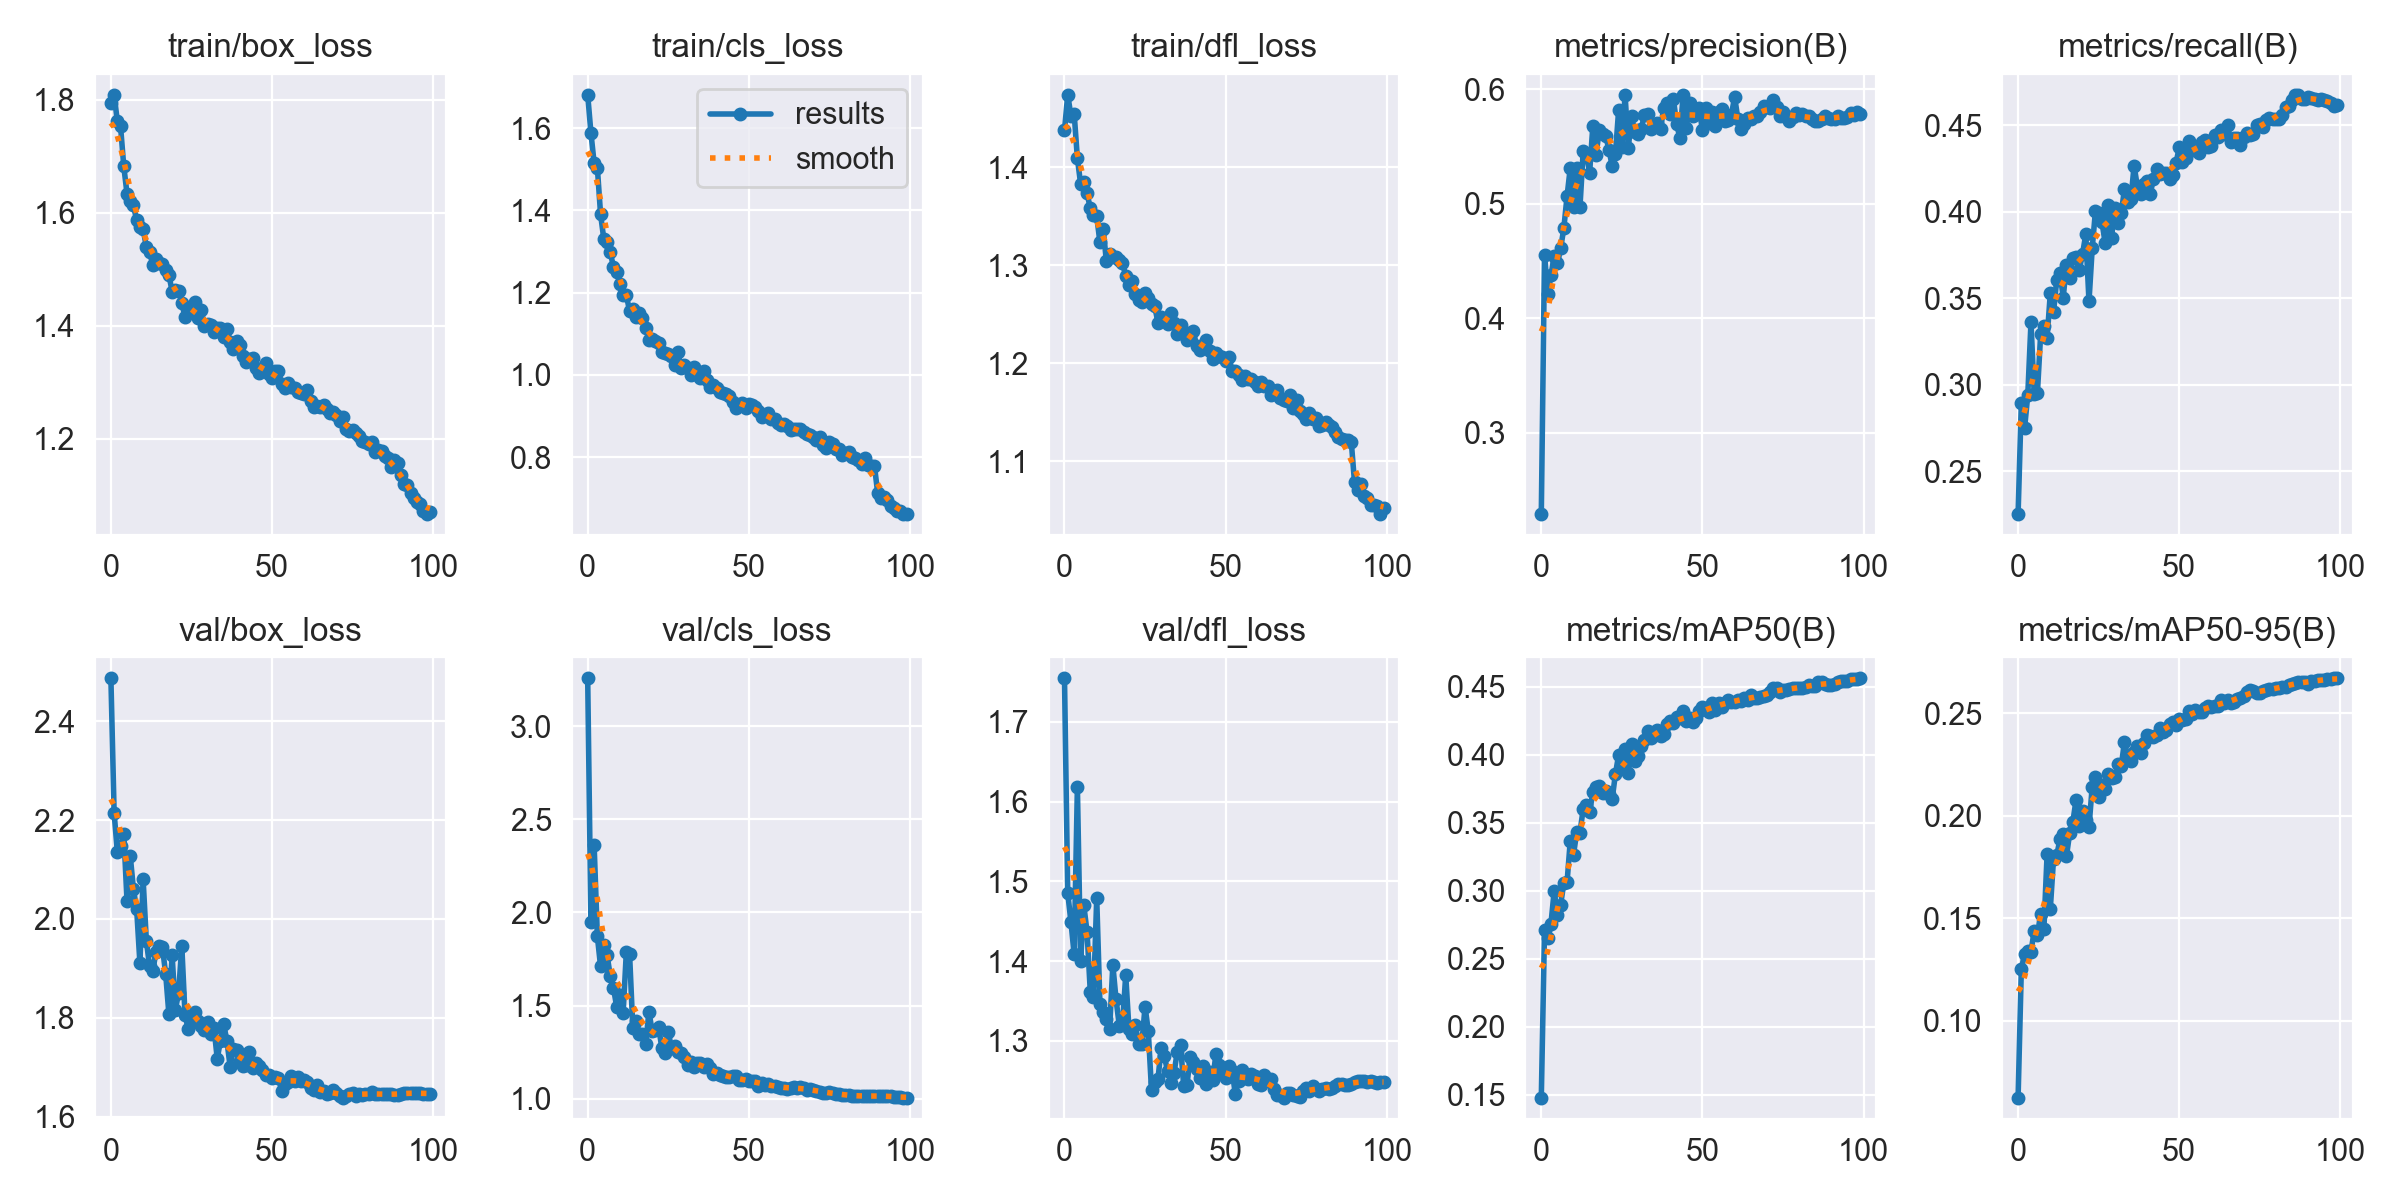

The data file committed next to this chart (first rows):
epoch, train/box_loss, train/cls_loss, train/dfl_loss, metrics/precision(B), metrics/recall(B), metrics/mAP50(B), metrics/mAP50-95(B), val/box_loss, val/cls_loss, val/dfl_loss, lr/pg0, lr/pg1, lr/pg2
0, 1.794, 1.681, 1.437, 0.229, 0.2253, 0.1478, 0.0626, 2.487, 3.258, 1.755, 0.0701, 0.003322, 0.003322
1, 1.809, 1.589, 1.474, 0.4556, 0.2893, 0.2711, 0.125, 2.215, 1.948, 1.486, 0.04003, 0.00659, 0.00659
2, 1.762, 1.515, 1.452, 0.4213, 0.2747, 0.2653, 0.1327, 2.136, 2.36, 1.449, 0.009901, 0.009791, 0.009791
3, 1.752, 1.503, 1.454, 0.4375, 0.2938, 0.2757, 0.134, 2.148, 1.872, 1.409, 0.009703, 0.009703, 0.009703
4, 1.682, 1.39, 1.409, 0.4543, 0.336, 0.2997, 0.1338, 2.172, 1.71, 1.618, 0.009703, 0.009703, 0.009703
5, 1.634, 1.33, 1.383, 0.4485, 0.2944, 0.2819, 0.1439, 2.037, 1.826, 1.4, 0.009604, 0.009604, 0.009604
6, 1.621, 1.324, 1.385, 0.4611, 0.2954, 0.2897, 0.1419, 2.128, 1.772, 1.47, 0.009505, 0.009505, 0.009505
7, 1.613, 1.299, 1.373, 0.4789, 0.329, 0.3057, 0.1522, 2.06, 1.661, 1.437, 0.009406, 0.009406, 0.009406
8, 1.586, 1.261, 1.358, 0.5068, 0.3341, 0.3063, 0.1446, 2.02, 1.594, 1.362, 0.009307, 0.009307, 0.009307
9, 1.574, 1.251, 1.351, 0.5317, 0.3269, 0.3369, 0.1812, 1.911, 1.493, 1.355, 0.009208, 0.009208, 0.009208
10, 1.571, 1.22, 1.35, 0.4971, 0.3529, 0.3264, 0.1547, 2.08, 1.559, 1.479, 0.009109, 0.009109, 0.009109
11, 1.539, 1.195, 1.323, 0.5316, 0.3419, 0.3433, 0.1789, 1.956, 1.461, 1.346, 0.00901, 0.00901, 0.00901
12, 1.531, 1.194, 1.337, 0.4974, 0.3608, 0.3427, 0.1806, 1.905, 1.79, 1.336, 0.008911, 0.008911, 0.008911
13, 1.507, 1.154, 1.304, 0.5459, 0.3648, 0.36, 0.1886, 1.895, 1.775, 1.327, 0.008812, 0.008812, 0.008812
14, 1.519, 1.16, 1.311, 0.543, 0.3503, 0.3632, 0.1911, 1.934, 1.381, 1.315, 0.008713, 0.008713, 0.008713
15, 1.51, 1.14, 1.308, 0.5273, 0.3691, 0.358, 0.1802, 1.944, 1.415, 1.395, 0.008614, 0.008614, 0.008614
16, 1.51, 1.149, 1.308, 0.5681, 0.3618, 0.3722, 0.1913, 1.942, 1.349, 1.352, 0.008515, 0.008515, 0.008515
17, 1.499, 1.139, 1.305, 0.5431, 0.3731, 0.3759, 0.1971, 1.889, 1.346, 1.319, 0.008416, 0.008416, 0.008416
18, 1.49, 1.113, 1.303, 0.5642, 0.3739, 0.3767, 0.2078, 1.807, 1.294, 1.321, 0.008317, 0.008317, 0.008317
19, 1.46, 1.086, 1.288, 0.5615, 0.3664, 0.3716, 0.1949, 1.927, 1.467, 1.382, 0.008218, 0.008218, 0.008218
20, 1.463, 1.087, 1.28, 0.5592, 0.3755, 0.3732, 0.2023, 1.817, 1.363, 1.315, 0.008119, 0.008119, 0.008119
21, 1.461, 1.082, 1.283, 0.5473, 0.3868, 0.3714, 0.1979, 1.85, 1.368, 1.309, 0.00802, 0.00802, 0.00802
22, 1.441, 1.077, 1.27, 0.533, 0.3481, 0.3675, 0.1945, 1.946, 1.387, 1.319, 0.007921, 0.007921, 0.007921
23, 1.415, 1.055, 1.265, 0.5433, 0.3788, 0.3856, 0.2141, 1.806, 1.272, 1.295, 0.007822, 0.007822, 0.007822
24, 1.425, 1.052, 1.263, 0.5819, 0.4003, 0.3998, 0.2188, 1.777, 1.243, 1.296, 0.007723, 0.007723, 0.007723
25, 1.432, 1.05, 1.271, 0.5501, 0.3995, 0.3921, 0.2091, 1.796, 1.356, 1.343, 0.007624, 0.007624, 0.007624
26, 1.441, 1.045, 1.267, 0.5953, 0.3942, 0.4041, 0.2151, 1.811, 1.274, 1.312, 0.007525, 0.007525, 0.007525
27, 1.413, 1.025, 1.26, 0.5487, 0.3821, 0.3868, 0.2129, 1.794, 1.284, 1.238, 0.007426, 0.007426, 0.007426
28, 1.428, 1.055, 1.258, 0.577, 0.404, 0.4079, 0.2205, 1.783, 1.248, 1.248, 0.007327, 0.007327, 0.007327
29, 1.399, 1.016, 1.242, 0.5624, 0.3849, 0.3951, 0.2184, 1.775, 1.247, 1.252, 0.007228, 0.007228, 0.007228
30, 1.404, 1.023, 1.247, 0.5606, 0.4022, 0.399, 0.2191, 1.791, 1.226, 1.29, 0.007129, 0.007129, 0.007129
31, 1.402, 1.016, 1.244, 0.5652, 0.3933, 0.4064, 0.2249, 1.768, 1.179, 1.28, 0.00703, 0.00703, 0.00703
32, 1.388, 0.9984, 1.24, 0.5777, 0.3989, 0.4108, 0.224, 1.78, 1.198, 1.262, 0.006931, 0.006931, 0.006931
33, 1.395, 1.02, 1.252, 0.5787, 0.4129, 0.4175, 0.2359, 1.717, 1.167, 1.247, 0.006832, 0.006832, 0.006832
34, 1.395, 1.003, 1.241, 0.5655, 0.4054, 0.4125, 0.2289, 1.753, 1.19, 1.26, 0.006733, 0.006733, 0.006733
35, 1.379, 0.9917, 1.23, 0.5674, 0.407, 0.4147, 0.2264, 1.787, 1.189, 1.286, 0.006634, 0.006634, 0.006634
36, 1.394, 1.009, 1.239, 0.5708, 0.4265, 0.4184, 0.2312, 1.753, 1.17, 1.295, 0.006535, 0.006535, 0.006535
37, 1.372, 0.9872, 1.232, 0.5653, 0.4146, 0.4135, 0.2341, 1.701, 1.186, 1.243, 0.006436, 0.006436, 0.006436
38, 1.359, 0.9696, 1.223, 0.5839, 0.4099, 0.4154, 0.2304, 1.736, 1.166, 1.245, 0.006337, 0.006337, 0.006337
39, 1.373, 0.9758, 1.231, 0.588, 0.4159, 0.4229, 0.2355, 1.734, 1.13, 1.28, 0.006238, 0.006238, 0.006238
40, 1.366, 0.969, 1.232, 0.5786, 0.4175, 0.4246, 0.2392, 1.712, 1.135, 1.274, 0.006139, 0.006139, 0.006139
41, 1.346, 0.9592, 1.218, 0.5913, 0.4102, 0.4234, 0.2386, 1.702, 1.129, 1.264, 0.00604, 0.00604, 0.00604
42, 1.335, 0.9558, 1.213, 0.5699, 0.4188, 0.4273, 0.2384, 1.704, 1.123, 1.254, 0.005941, 0.005941, 0.005941
43, 1.341, 0.9534, 1.219, 0.5575, 0.4247, 0.4273, 0.2394, 1.731, 1.115, 1.269, 0.005842, 0.005842, 0.005842
44, 1.342, 0.9496, 1.223, 0.5947, 0.4215, 0.432, 0.2426, 1.698, 1.114, 1.246, 0.005743, 0.005743, 0.005743
45, 1.326, 0.9345, 1.212, 0.5664, 0.422, 0.4246, 0.2405, 1.708, 1.12, 1.261, 0.005644, 0.005644, 0.005644
46, 1.317, 0.9201, 1.204, 0.5878, 0.422, 0.4271, 0.2418, 1.703, 1.119, 1.251, 0.005545, 0.005545, 0.005545
47, 1.324, 0.9275, 1.21, 0.5767, 0.4186, 0.4241, 0.2448, 1.695, 1.098, 1.284, 0.005446, 0.005446, 0.005446
48, 1.334, 0.9316, 1.208, 0.5782, 0.421, 0.4269, 0.2457, 1.684, 1.097, 1.27, 0.005347, 0.005347, 0.005347
49, 1.315, 0.9201, 1.206, 0.5836, 0.4279, 0.4318, 0.2444, 1.685, 1.103, 1.259, 0.005248, 0.005248, 0.005248
50, 1.307, 0.9284, 1.202, 0.5642, 0.4371, 0.435, 0.2472, 1.677, 1.094, 1.254, 0.005149, 0.005149, 0.005149
51, 1.321, 0.9259, 1.207, 0.5842, 0.4285, 0.4344, 0.2468, 1.68, 1.095, 1.268, 0.00505, 0.00505, 0.00505
52, 1.319, 0.9206, 1.192, 0.571, 0.4309, 0.4316, 0.2473, 1.679, 1.097, 1.262, 0.004951, 0.004951, 0.004951
53, 1.297, 0.9114, 1.192, 0.5803, 0.4409, 0.438, 0.2512, 1.651, 1.07, 1.234, 0.004852, 0.004852, 0.004852
54, 1.29, 0.8964, 1.188, 0.5678, 0.4358, 0.4327, 0.2496, 1.667, 1.083, 1.25, 0.004753, 0.004753, 0.004753
55, 1.298, 0.9011, 1.183, 0.58, 0.436, 0.4379, 0.2517, 1.671, 1.074, 1.263, 0.004654, 0.004654, 0.004654
56, 1.292, 0.9075, 1.187, 0.5825, 0.4336, 0.4351, 0.2505, 1.681, 1.078, 1.255, 0.004555, 0.004555, 0.004555
57, 1.29, 0.8932, 1.184, 0.5723, 0.44, 0.438, 0.2506, 1.672, 1.07, 1.253, 0.004456, 0.004456, 0.004456
58, 1.283, 0.8919, 1.184, 0.5734, 0.4412, 0.44, 0.2524, 1.68, 1.067, 1.259, 0.004357, 0.004357, 0.004357
59, 1.28, 0.8837, 1.181, 0.5779, 0.4374, 0.439, 0.2533, 1.672, 1.065, 1.256, 0.004258, 0.004258, 0.004258
... 40 more rows
